The GitHub repository FloHab/SchereSteinPapier contains a labelled image folder "SchereSteinPapier" with 3 categories: papier, schere, stein. Examples follow, each with its label.

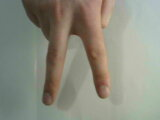
Label: schere

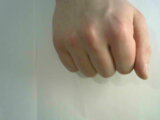
Label: stein

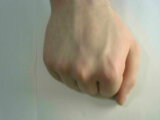
Label: stein

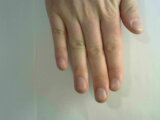
Label: papier

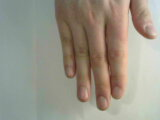
Label: papier

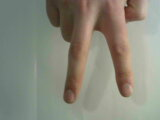
Label: schere
